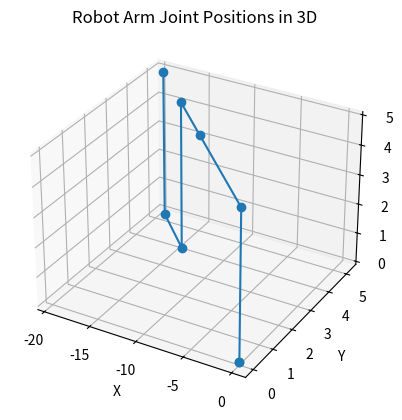

Write the Python code that produced this figure.
import numpy as np
import matplotlib.pyplot as plt
import math

#D-H Param
"""
DH_Param=[
[theta_1,alpha_1,r_1,d_1],
[theta_2,alpha_2,r_2,d_2],
[theta_3,alpha_3,r_3,d_3]

]

>>>length-in-cm<<<
"""

#revolute_param
theta_1=((120)*math.pi)/180
theta_2=((45)*math.pi)/180
theta_3=((0)*math.pi)/180
theta_4=((0)*math.pi)/180
theta_5=((90)*math.pi)/180
theta_6=((180)*math.pi)/180
theta_7=((0)*math.pi)/180

DH_Param=[

[theta_1,0,0,0],
[theta_2,math.radians(-90),0,5],
[theta_3,0,10,0],
[theta_4,math.radians(0),5,0],
[theta_5,math.radians(90),5,0],
[theta_6,math.radians(-90),0,5],
[theta_7,math.radians(0),5,0],
]

#transformation-Matrix
"""
A_trans=[

[c_theta_i,-s_theta_i*c_alpha_i,s_theta_i*s_alpha_i,r_i*c_theta_i],
[s_theta_i,c_theta_i*c_alpha_i,-c_theta_i*s_alpha_i,r_i*s_theta_i],
[0,s_alpha_i,c_alpha_i,d_i],
[0,0,0,1],

]

>>s=sin;c=cos;<<
"""
A_trans_all=[
	[1,0,0,0],
	[0,1,0,0],
	[0,0,1,0],
	[0,0,0,1],
]

A_container=[]

"""
[joint_1],
[joint_2],
[joint_3],
"""

for i in range(7):
	A_trans_i=[

	[math.cos(DH_Param[i][0]),-(math.sin(DH_Param[i][0]))*math.cos(DH_Param[i][1]),math.sin(DH_Param[i][0])*math.sin(DH_Param[i][1]),(DH_Param[i][2])*math.cos(DH_Param[i][0])],
	[math.sin(DH_Param[i][0]),(math.cos(DH_Param[i][0]))*math.cos(DH_Param[i][1]),-(math.cos(DH_Param[i][0])*math.sin(DH_Param[i][1])),(DH_Param[i][2])*math.sin(DH_Param[i][0])],
	[0,math.sin(DH_Param[i][1]),math.cos(DH_Param[i][1]),DH_Param[i][3]],
	[0,0,0,1],

	]

	A_trans_all=np.matmul(np.array(A_trans_all),np.array(A_trans_i))
	A_container.append(A_trans_all)
	print(A_trans_all)
print(A_container)


# Extract x, y, and z coordinates for each joint
x_coords = [A[0, 3] for A in A_container]
y_coords = [A[1, 3] for A in A_container]
z_coords = [A[2, 3] for A in A_container]

# Print the coordinates
for i, (x, y, z) in enumerate(zip(x_coords, y_coords, z_coords)):
    print(f"Joint {i+1}: (x, y, z) = ({x:.2f}, {y:.2f}, {z:.2f})")

# Optional: Plotting the 3D positions
fig = plt.figure()
ax = fig.add_subplot(111, projection="3d")
ax.plot([0] + x_coords, [0] + y_coords, [0] + z_coords, marker="o")
ax.set_xlabel("X")
ax.set_ylabel("Y")
ax.set_zlabel("Z")
ax.set_title("Robot Arm Joint Positions in 3D")
plt.show()
